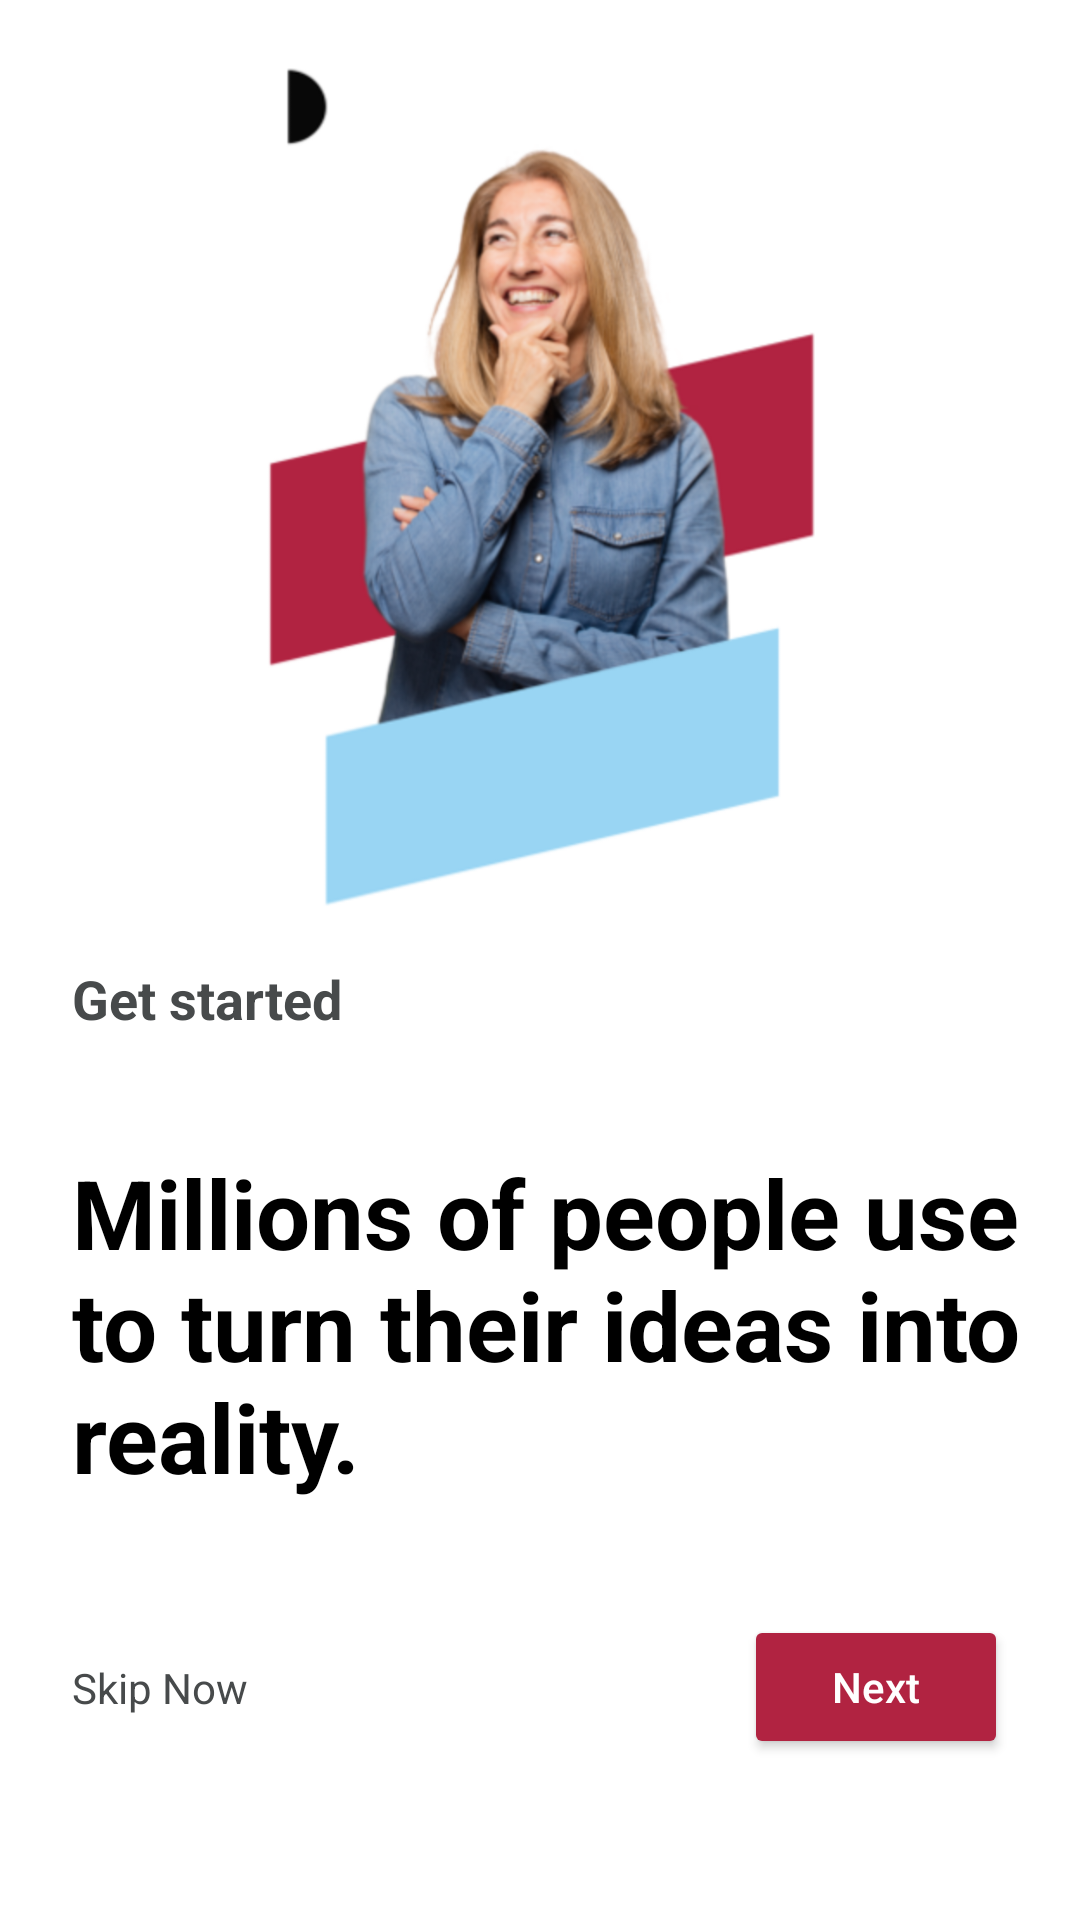

This screen was rendered from an Android layout file. Write that file and the resources it references.
<!-- AndroidManifest.xml: application theme Theme.DStudioApp -->
<!-- res/layout/fragment_homepage.xml -->
<?xml version="1.0" encoding="utf-8"?>
<androidx.constraintlayout.widget.ConstraintLayout xmlns:android="http://schemas.android.com/apk/res/android"
    xmlns:app="http://schemas.android.com/apk/res-auto"
    xmlns:tools="http://schemas.android.com/tools"
    android:id="@+id/homepage_container"
    android:layout_width="match_parent"
    android:layout_height="match_parent"
    tools:context=".home.HomepageFragment">

    <ImageView
        android:layout_width="match_parent"
        android:layout_height="@dimen/obey_constraint"
        app:layout_constraintTop_toTopOf="parent"
        app:layout_constraintStart_toStartOf="parent"
        app:layout_constraintBottom_toBottomOf="@id/image_height_constraint"
        app:layout_constraintEnd_toEndOf="parent"
        android:adjustViewBounds="true"
        android:id="@+id/home_page_background"
        android:src="@drawable/home_screen_background"
        android:scaleType="fitCenter"
        android:layout_margin="@dimen/whole_page_padding"
        />

    <FrameLayout
        android:layout_width="match_parent"
        android:layout_height="@dimen/middle_divider_height"
        android:id="@+id/image_height_constraint"
        app:layout_constraintTop_toTopOf="parent"
        app:layout_constraintBottom_toBottomOf="parent"
        />

    <TextView
        android:layout_width="wrap_content"
        android:layout_height="wrap_content"
        android:text="@string/get_started_home_page"
        android:id="@+id/get_started_text"
        android:textSize="@dimen/h3_title_size"
        android:paddingStart="@dimen/home_page_start_padding"
        android:paddingBottom="@dimen/inter_text_padding"
        android:textStyle="bold"
        android:textColor="@color/medium_grey"
        app:layout_constraintTop_toBottomOf="@id/image_height_constraint"
        app:layout_constraintStart_toStartOf="parent" />

    <TextView
        android:layout_width="wrap_content"
        android:layout_height="wrap_content"
        android:id="@+id/home_page_title"
        android:maxEms="10"
        android:paddingStart="@dimen/home_page_start_padding"
        android:paddingBottom="@dimen/inter_text_padding"
        android:textSize="@dimen/h2_title_size"
        android:textStyle="bold"
        android:textColor="@color/black"
        app:layout_constraintTop_toBottomOf="@id/get_started_text"
        app:layout_constraintBottom_toTopOf="@id/button_container"
        app:layout_constraintStart_toStartOf="parent"
        android:text="@string/home_page_upsell"
        />

    <androidx.constraintlayout.widget.ConstraintLayout
        android:layout_width="match_parent"
        android:layout_height="wrap_content"
        android:id="@+id/button_container"
        android:paddingStart="@dimen/home_page_start_padding"
        android:paddingEnd="@dimen/home_page_end_padding"
        android:paddingBottom="@dimen/end_page_bottom_padding"
        app:layout_constraintTop_toBottomOf="@id/home_page_title"
        app:layout_constraintBottom_toBottomOf="parent"
        >

        <TextView
            android:layout_width="wrap_content"
            android:layout_height="wrap_content"
            android:id="@+id/skip_now_button"
            android:text="@string/skip_btn_text"
            android:textColor="@color/medium_grey"
            app:layout_constraintStart_toStartOf="parent"
            app:layout_constraintTop_toTopOf="parent"
            app:layout_constraintBottom_toBottomOf="parent"
            />

        <Button
            android:layout_width="wrap_content"
            android:layout_height="wrap_content"
            android:id="@+id/next_button"
            app:layout_constraintEnd_toEndOf="parent"
            app:layout_constraintTop_toTopOf="parent"
            app:layout_constraintBottom_toBottomOf="parent"
            android:text="@string/next_btn_text"
            android:textColor="@color/white"
            android:textAllCaps="false"
            android:backgroundTint="@color/deep_pink"
            />

    </androidx.constraintlayout.widget.ConstraintLayout>

</androidx.constraintlayout.widget.ConstraintLayout>
<!-- resources referenced by this layout -->
<resources>
  <color name="black">#FF000000</color>
  <color name="deep_pink">#b12341</color>
  <color name="medium_grey">#474A4B</color>
  <color name="white">#FFFFFFFF</color>
  <dimen name="end_page_bottom_padding">32dp</dimen>
  <dimen name="h2_title_size">32sp</dimen>
  <dimen name="h3_title_size">18sp</dimen>
  <dimen name="home_page_end_padding">24dp</dimen>
  <dimen name="home_page_start_padding">24dp</dimen>
  <dimen name="inter_text_padding">16dp</dimen>
  <dimen name="middle_divider_height">1dp</dimen>
  <dimen name="obey_constraint">0dp</dimen>
  <dimen name="whole_page_padding">16dp</dimen>
  <!-- drawable home_screen_background: png bitmap (drawable, 581891 bytes) -->
  <string name="get_started_home_page">Get started</string>
  <string name="home_page_upsell">Millions of people use to turn their ideas into reality.</string>
  <string name="next_btn_text">Next</string>
  <string name="skip_btn_text">Skip Now</string>
  <style name="Theme.DStudioApp" parent="Theme.MaterialComponents.DayNight.DarkActionBar">
          
          <item name="colorPrimary">@color/purple_500</item>
          <item name="colorPrimaryVariant">@color/purple_700</item>
          <item name="colorOnPrimary">@color/white</item>
          
          <item name="colorSecondary">@color/teal_200</item>
          <item name="colorSecondaryVariant">@color/teal_700</item>
          <item name="colorOnSecondary">@color/black</item>
          
          <item name="android:statusBarColor" tools:targetApi="l">?attr/colorPrimaryVariant</item>
          
      </style>
  <color name="purple_500">#FF6200EE</color>
  <color name="purple_700">#FF3700B3</color>
  <color name="teal_200">#FF03DAC5</color>
  <color name="teal_700">#FF018786</color>
</resources>
